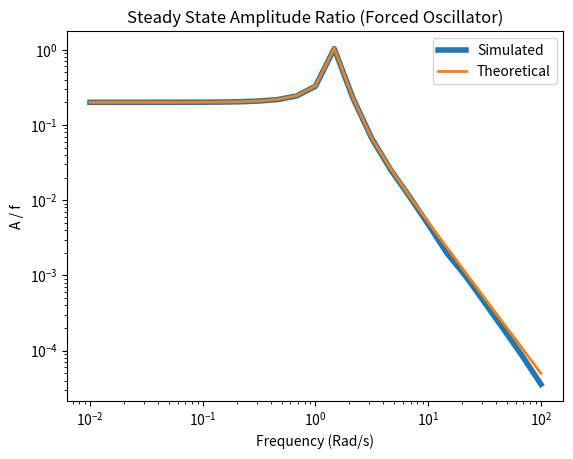
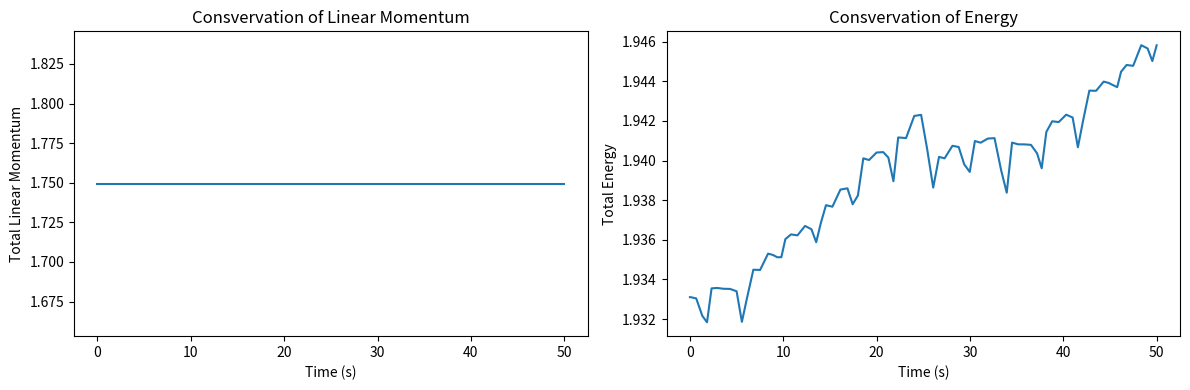
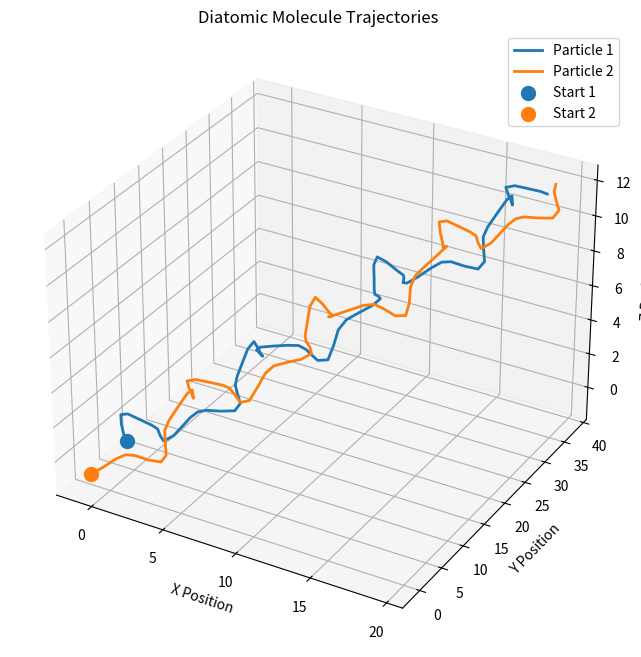

Reproduce these figures in Python, in order.
import math
import numpy as np
from scipy.integrate import solve_ivp
from scipy.signal import find_peaks
import matplotlib.pyplot as plt

""" FRF """
k = 5
m = 2
gamma = 0.45
f = 1
x0, v0 = [0, 0]
naturalFrequency = math.sqrt(k/m)
zeta = gamma / (2*math.sqrt(k*m))

def ForcedOscillator(t, y):
    x, v = y
    dxdt = v
    dvdt = (-k*x - gamma*v + f*math.cos(omega*t)) / m
    return [dxdt, dvdt]

# Creating a logarithmicly spaced points across frequency range
omegaVector = np.logspace(-2, 2, num=25)

# Initialise storage vectors for results
amplitudesVector = np.zeros_like(omegaVector)
theoryAmplitudesVector = np.zeros_like(omegaVector)

for i, omega in enumerate(omegaVector):
    period = 2 * np.pi / omega  # Compute period of force
    maxTime = max(300, 10 * period)  # Simulate the behaviour for 10 periods

    # Solve the system
    solution = solve_ivp(ForcedOscillator, (0, maxTime), [x0, v0])
    x, y = solution.y
    
    # Extracting the steady state amplitude peaks
    steadyStart = int(0.5*len(x))
    xSteady = x[steadyStart:]
    peaksIdx, _ = find_peaks(xSteady)
    peakAmplitudes = xSteady[peaksIdx]

    # Computing the median of these amplitudes
    medianAmplitude = np.median(peakAmplitudes)
    amplitudesVector[i] = medianAmplitude

    # Computing the theoretical response
    bigOmega = omega / naturalFrequency
    denominator = (1 - bigOmega**2)**2 + (2*zeta*bigOmega)**2
    theoryAmplitudesVector[i] = (1/k)*math.sqrt(1/denominator)
    print(f'Done with {omega}')

# Plotting
plt.loglog(omegaVector, amplitudesVector, label='Simulated',linewidth=4)
plt.loglog(omegaVector, theoryAmplitudesVector, label='Theoretical', linewidth=2)
plt.xlabel('Frequency (Rad/s)')
plt.ylabel('A / f')
plt.title('Steady State Amplitude Ratio (Forced Oscillator)')
plt.legend()
plt.show()

""" Diatomic Molecules """
m = 1  # Mass of each particle
k = 1  # Spring stifness
l = 2  # Undeformed length of spring

# Initial conditions
x0 = np.array([1, 1, 1, -1, -1, -1])  # Initial positions (1-3 x1, 4-6 x2)
v0 = np.random.uniform(size=(len(x0))) # Initial velocities (1-3 v1, 4-6 v2)
#v0 = np.array([0.3, -0.5, 0.4, -0.3, 0.5, -0.4]) #* For cool trajectory
y0 = np.concat([x0, v0])

maxTime = 50  # Simulation time
def DiatomicDynamics(t, y):
    x1, x2 = y[0:3], y[3:6]
    v1, v2 = y[6:9], y[9:12]
    d = np.linalg.norm(x1-x2)  # Distance between particles
    forceMagnitude = k*(d-l)  # Magnitude of the force 

    # Force on each particle
    F1 = ((x2-x1) / d)*forceMagnitude
    F2 = ((x1-x2) / d)*forceMagnitude

    # Solving the state-space system
    dx1dt, dx2dt = v1, v2
    dv1dt, dv2dt = (1/m)*F1, (1/m)*F2
    totalState = np.concat([dx1dt, dx2dt, dv1dt, dv2dt])
    return totalState

solution = solve_ivp(DiatomicDynamics, (0, maxTime), y0)
# Extract quantities from solution
t = solution.t
x1 = solution.y[0:3, :]  # Position of particle 1
x2 = solution.y[3:6, :]  # Position of particle 2
v1 = solution.y[6:9, :]
v2 = solution.y[9:12, :]

# Computing convervation quantities
# Linear Momentum
totalMomentum = m*(v1+v2)
magnitudeMomentum = np.linalg.norm(totalMomentum, axis=0)

# Energy
kineticEnergy = 0.5*m*(np.square(np.linalg.norm(v1, axis=0)) + np.square(np.linalg.norm(v2, axis=0)))
distance = np.linalg.norm(x1-x2, axis=0)
potentialEnergy = 0.5*k*np.square(distance-l)
totalEnergy = kineticEnergy + potentialEnergy

# Plotting conservation quantities
fig, axs = plt.subplots(1, 2, figsize=(12,4))
axs[0].plot(t, magnitudeMomentum)
axs[0].set_xlabel('Time (s)')
axs[0].set_ylabel('Total Linear Momentum')
axs[0].set_title('Consvervation of Linear Momentum')

axs[1].plot(t, totalEnergy)
axs[1].set_xlabel('Time (s)')
axs[1].set_ylabel('Total Energy')
axs[1].set_title('Consvervation of Energy')
plt.tight_layout()
plt.show()

# Plotting the 3D trajectory
fig = plt.figure(figsize=(10, 8))
ax = fig.add_subplot(111, projection='3d')

ax.plot(x1[0, :], x1[1, :], x1[2, :], linewidth=2, label='Particle 1')
ax.plot(x2[0, :], x2[1, :], x2[2, :], linewidth=2, label='Particle 2')

ax.scatter(x1[0, 0], x1[1, 0], x1[2, 0], s=100, marker='o', label='Start 1')
ax.scatter(x2[0, 0], x2[1, 0], x2[2, 0], s=100, marker='o', label='Start 2')

ax.set_xlabel('X Position')
ax.set_ylabel('Y Position')
ax.set_zlabel('Z Position')
ax.set_title('Diatomic Molecule Trajectories')
ax.legend()

ax.grid(True, alpha=0.3)
plt.show()